Image classification data set "dataset" (alekxoo/ptz_software on GitHub). Class labels (3): Hyperion 9, Miata red, Tesla Model 3 white.

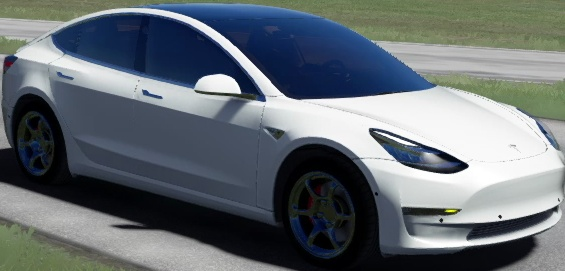
Label: Tesla Model 3 white

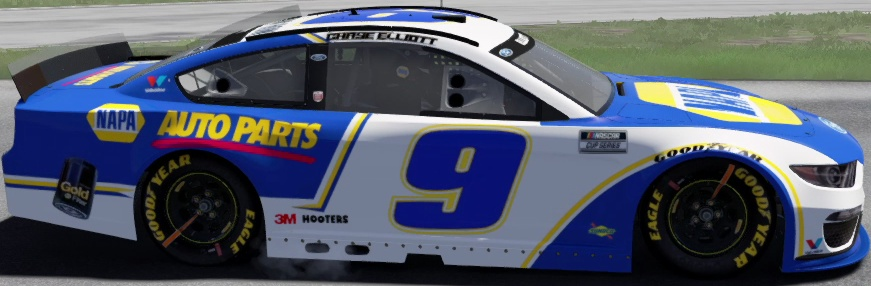
Label: Hyperion 9

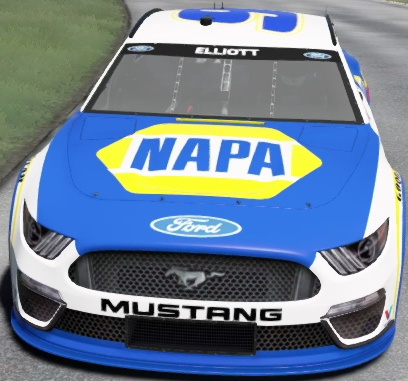
Label: Hyperion 9

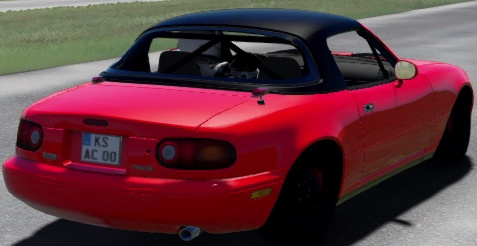
Label: Miata red

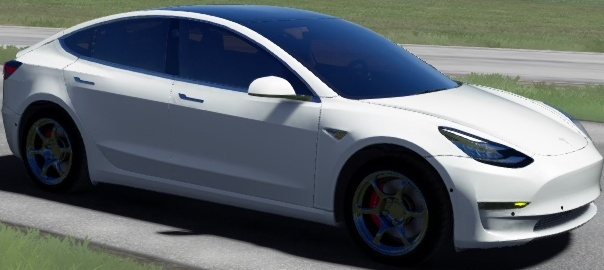
Label: Tesla Model 3 white

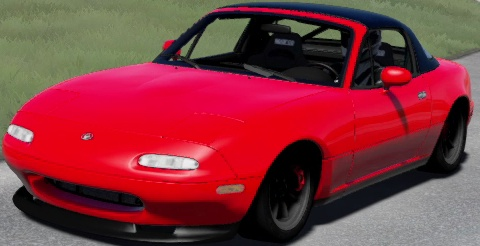
Label: Miata red
